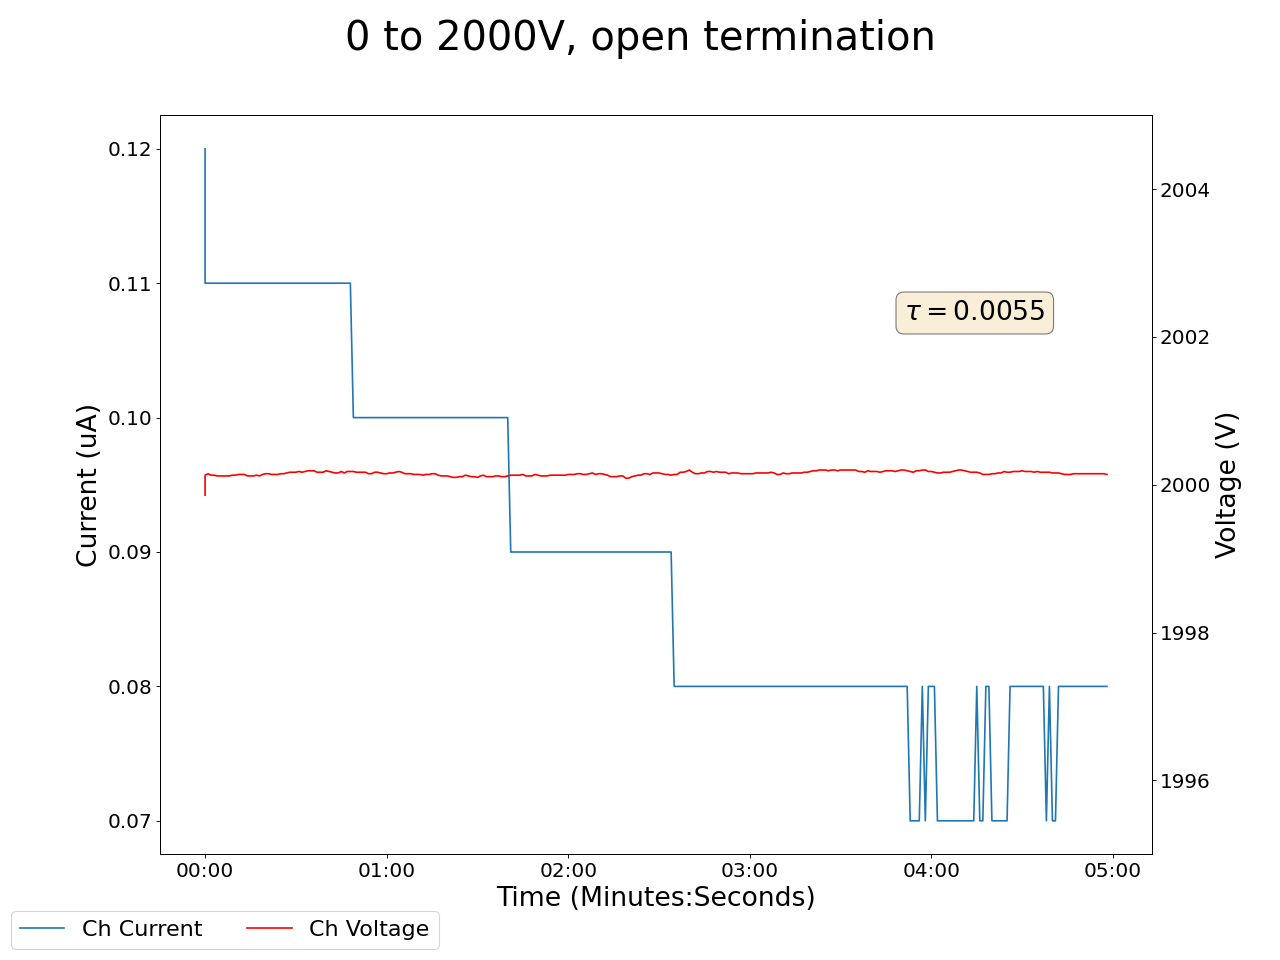

The data file committed next to this chart (first rows):
2025-04-25 15:16:48.882885, 1999.800048828125, 0.1899999976158142, 1999.8599853515625, 0.11999999731779099, 1999.530029296875, 0.4399999976158142, 2000.2900390625, 0.10999999940395355, 1999.68994140625, 0.11999999731779099, 2000.0899658203125, 0.07999999821186066, 2000.050048828125, 0.12999999523162842, 1999.9100341796875, 0.09000000357627869, 0.0, 0.0, 0.03999999910593033, 0.0, 0.1599999964237213, 0.0, 0.6100000143051147
2025-04-25 15:16:49.882781, 2000, 0.18, 2000, 0.11, 2000, 0.44, 2000, 0.1, 2000, 0.12, 2000, 0.08, 2000, 0.13, 2000, 0.09, 0.0, 0.0, 0.04, 0.0, 0.16, 0.0, 0.61
2025-04-25 15:16:50.882780, 2000, 0.18, 2000, 0.11, 2000, 0.43, 2000, 0.1, 2000, 0.12, 2000, 0.08, 2000, 0.13, 2000, 0.09, 0.0, 0.0, 0.04, 0.0, 0.16, 0.0, 0.61
2025-04-25 15:16:51.882780, 2000, 0.18, 2000, 0.11, 2000, 0.43, 2000, 0.1, 2000, 0.12, 2000, 0.08, 2000, 0.13, 2000, 0.09, 0.0, 0.0, 0.04, 0.0, 0.16, 0.0, 0.61
2025-04-25 15:16:52.882780, 2000, 0.18, 2000, 0.11, 2000, 0.43, 2000, 0.1, 2000, 0.12, 2000, 0.08, 2000, 0.13, 2000, 0.09, 0.0, 0.0, 0.04, 0.0, 0.16, 0.0, 0.61
2025-04-25 15:16:53.882781, 2000, 0.18, 2000, 0.11, 2000, 0.43, 2000, 0.1, 2000, 0.12, 2000, 0.08, 2000, 0.13, 2000, 0.09, 0.0, 0.0, 0.04, 0.0, 0.15, 0.0, 0.61
2025-04-25 15:16:54.882781, 2000, 0.18, 2000, 0.11, 1999, 0.43, 2000, 0.1, 2000, 0.12, 2000, 0.08, 2000, 0.13, 2000, 0.09, 0.0, 0.0, 0.04, 0.0, 0.15, 0.0, 0.61
2025-04-25 15:16:55.882781, 2000, 0.18, 2000, 0.11, 1999, 0.43, 2000, 0.1, 2000, 0.12, 2000, 0.08, 2000, 0.13, 2000, 0.09, 0.0, 0.0, 0.04, 0.0, 0.15, 0.0, 0.61
2025-04-25 15:16:56.882780, 2000, 0.18, 2000, 0.11, 1999, 0.43, 2000, 0.1, 2000, 0.12, 2000, 0.08, 2000, 0.13, 2000, 0.09, 0.0, 0.0, 0.04, 0.0, 0.15, 0.0, 0.61
2025-04-25 15:16:57.882780, 2000, 0.18, 2000, 0.11, 1999, 0.42, 2000, 0.1, 2000, 0.12, 2000, 0.08, 2000, 0.13, 2000, 0.09, 0.0, 0.0, 0.04, 0.0, 0.15, 0.0, 0.61
2025-04-25 15:16:58.882780, 2000, 0.18, 2000, 0.11, 1999, 0.42, 2000, 0.1, 2000, 0.12, 2000, 0.08, 2000, 0.13, 2000, 0.09, 0.0, 0.0, 0.04, 0.0, 0.15, 0.0, 0.61
2025-04-25 15:16:59.882780, 2000, 0.18, 2000, 0.11, 1999, 0.42, 2000, 0.1, 2000, 0.12, 2000, 0.08, 2000, 0.13, 2000, 0.09, 0.0, 0.0, 0.04, 0.0, 0.15, 0.0, 0.6
2025-04-25 15:17:00.882781, 2000, 0.18, 2000, 0.11, 1999, 0.41, 2000, 0.1, 2000, 0.12, 2000, 0.08, 2000, 0.13, 2000, 0.09, 0.0, 0.0, 0.04, 0.0, 0.15, 0.0, 0.6
2025-04-25 15:17:01.882780, 2000, 0.18, 2000, 0.11, 1999, 0.41, 2000, 0.1, 2000, 0.12, 2000, 0.08, 2000, 0.13, 2000, 0.09, 0.0, 0.0, 0.04, 0.0, 0.15, 0.0, 0.6
2025-04-25 15:17:02.882781, 2000, 0.18, 2000, 0.11, 1999, 0.41, 2000, 0.1, 2000, 0.12, 2000, 0.08, 2000, 0.13, 2000, 0.09, 0.0, 0.0, 0.04, 0.0, 0.15, 0.0, 0.6
2025-04-25 15:17:03.882782, 2000, 0.18, 2000, 0.11, 1999, 0.41, 2000, 0.1, 2000, 0.12, 2000, 0.08, 2000, 0.13, 2000, 0.09, 0.0, 0.0, 0.04, 0.0, 0.15, 0.0, 0.6
2025-04-25 15:17:04.882780, 2000, 0.18, 2000, 0.11, 1999, 0.4, 2000, 0.1, 2000, 0.12, 2000, 0.08, 2000, 0.13, 2000, 0.09, 0.0, 0.0, 0.04, 0.0, 0.15, 0.0, 0.6
2025-04-25 15:17:05.882780, 2000, 0.18, 2000, 0.11, 1999, 0.4, 2000, 0.1, 2000, 0.12, 2000, 0.08, 2000, 0.13, 2000, 0.09, 0.0, 0.0, 0.04, 0.0, 0.15, 0.0, 0.6
2025-04-25 15:17:06.882780, 2000, 0.18, 2000, 0.11, 1999, 0.4, 2000, 0.1, 2000, 0.12, 2000, 0.08, 2000, 0.13, 2000, 0.09, 0.0, 0.0, 0.04, 0.0, 0.15, 0.0, 0.6
2025-04-25 15:17:07.882780, 2000, 0.18, 2000, 0.11, 1999, 0.4, 2000, 0.1, 2000, 0.12, 2000, 0.08, 2000, 0.13, 2000, 0.09, 0.0, 0.0, 0.04, 0.0, 0.15, 0.0, 0.6
2025-04-25 15:17:08.882780, 2000, 0.18, 2000, 0.11, 1999, 0.39, 2000, 0.1, 2000, 0.12, 2000, 0.08, 2000, 0.13, 2000, 0.09, 0.0, 0.0, 0.04, 0.0, 0.15, 0.0, 0.6
2025-04-25 15:17:09.882780, 2000, 0.18, 2000, 0.11, 1999, 0.39, 2000, 0.1, 2000, 0.12, 2000, 0.08, 2000, 0.13, 2000, 0.09, 0.0, 0.0, 0.04, 0.0, 0.15, 0.0, 0.6
2025-04-25 15:17:10.882780, 2000, 0.18, 2000, 0.11, 1999, 0.39, 2000, 0.1, 2000, 0.12, 2000, 0.08, 2000, 0.13, 2000, 0.09, 0.0, 0.0, 0.04, 0.0, 0.15, 0.0, 0.6
2025-04-25 15:17:11.882780, 2000, 0.17, 2000, 0.11, 1999, 0.39, 2000, 0.1, 2000, 0.12, 2000, 0.08, 2000, 0.13, 2000, 0.09, 0.0, 0.0, 0.04, 0.0, 0.15, 0.0, 0.6
2025-04-25 15:17:12.882780, 2000, 0.17, 2000, 0.11, 1999, 0.38, 2000, 0.1, 2000, 0.12, 2000, 0.08, 2000, 0.13, 2000, 0.09, 0.0, 0.0, 0.04, 0.0, 0.15, 0.0, 0.6
2025-04-25 15:17:13.882780, 2000, 0.17, 2000, 0.11, 1999, 0.38, 2000, 0.1, 2000, 0.12, 2000, 0.08, 2000, 0.13, 2000, 0.09, 0.0, 0.0, 0.04, 0.0, 0.15, 0.0, 0.6
2025-04-25 15:17:14.882780, 2000, 0.17, 2000, 0.11, 1999, 0.38, 2000, 0.1, 2000, 0.12, 2000, 0.08, 2000, 0.13, 2000, 0.09, 0.0, 0.0, 0.04, 0.0, 0.15, 0.0, 0.6
2025-04-25 15:17:15.882780, 2000, 0.17, 2000, 0.11, 1999, 0.37, 2000, 0.1, 2000, 0.12, 2000, 0.08, 2000, 0.13, 2000, 0.09, 0.0, 0.0, 0.04, 0.0, 0.15, 0.0, 0.6
2025-04-25 15:17:16.882780, 2000, 0.17, 2000, 0.11, 1999, 0.37, 2000, 0.1, 2000, 0.12, 2000, 0.08, 2000, 0.13, 2000, 0.09, 0.0, 0.0, 0.04, 0.0, 0.15, 0.0, 0.6
2025-04-25 15:17:17.882780, 2000, 0.17, 2000, 0.11, 1999, 0.36, 2000, 0.1, 2000, 0.11, 2000, 0.08, 2000, 0.13, 2000, 0.09, 0.0, 0.0, 0.04, 0.0, 0.15, 0.0, 0.6
2025-04-25 15:17:18.882780, 2000, 0.17, 2000, 0.11, 1999, 0.36, 2000, 0.1, 2000, 0.11, 2000, 0.08, 2000, 0.13, 2000, 0.08, 0.0, 0.0, 0.04, 0.0, 0.15, 0.0, 0.6
2025-04-25 15:17:19.882780, 2000, 0.17, 2000, 0.11, 1999, 0.36, 2000, 0.1, 2000, 0.11, 2000, 0.08, 2000, 0.13, 2000, 0.08, 0.0, 0.0, 0.04, 0.0, 0.15, 0.0, 0.6
2025-04-25 15:17:20.882780, 2000, 0.17, 2000, 0.11, 1999, 0.36, 2000, 0.1, 2000, 0.11, 2000, 0.08, 2000, 0.13, 2000, 0.08, 0.0, 0.0, 0.04, 0.0, 0.15, 0.0, 0.6
2025-04-25 15:17:21.882780, 2000, 0.17, 2000, 0.11, 1999, 0.35, 2000, 0.1, 2000, 0.11, 2000, 0.08, 2000, 0.13, 2000, 0.08, 0.0, 0.0, 0.04, 0.0, 0.15, 0.0, 0.6
2025-04-25 15:17:22.882780, 2000, 0.17, 2000, 0.11, 1999, 0.35, 2000, 0.1, 2000, 0.11, 2000, 0.08, 2000, 0.13, 2000, 0.08, 0.0, 0.0, 0.04, 0.0, 0.15, 0.0, 0.6
2025-04-25 15:17:23.882780, 2000, 0.17, 2000, 0.11, 1999, 0.35, 2000, 0.1, 2000, 0.11, 2000, 0.08, 2000, 0.13, 2000, 0.08, 0.0, 0.0, 0.04, 0.0, 0.15, 0.0, 0.6
2025-04-25 15:17:24.882780, 2000, 0.17, 2000, 0.11, 1999, 0.35, 2000, 0.1, 2000, 0.11, 2000, 0.08, 2000, 0.13, 2000, 0.08, 0.0, 0.0, 0.04, 0.0, 0.15, 0.0, 0.6
2025-04-25 15:17:25.882780, 2000, 0.17, 2000, 0.11, 1999, 0.34, 2000, 0.1, 2000, 0.11, 2000, 0.08, 2000, 0.13, 2000, 0.08, 0.0, 0.0, 0.04, 0.0, 0.15, 0.0, 0.6
2025-04-25 15:17:26.882780, 2000, 0.17, 2000, 0.11, 1999, 0.34, 2000, 0.1, 2000, 0.11, 2000, 0.08, 2000, 0.13, 2000, 0.08, 0.0, 0.0, 0.04, 0.0, 0.15, 0.0, 0.6
2025-04-25 15:17:27.882780, 2000, 0.17, 2000, 0.11, 1999, 0.34, 2000, 0.1, 2000, 0.11, 2000, 0.08, 2000, 0.13, 2000, 0.08, 0.0, 0.0, 0.04, 0.0, 0.15, 0.0, 0.6
2025-04-25 15:17:28.882780, 2000, 0.17, 2000, 0.11, 1999, 0.34, 2000, 0.1, 2000, 0.11, 2000, 0.08, 2000, 0.13, 2000, 0.08, 0.0, 0.0, 0.04, 0.0, 0.15, 0.0, 0.6
2025-04-25 15:17:29.882780, 2000, 0.17, 2000, 0.11, 1999, 0.33, 2000, 0.1, 2000, 0.11, 2000, 0.08, 2000, 0.12, 2000, 0.08, 0.0, 0.0, 0.04, 0.0, 0.15, 0.0, 0.6
2025-04-25 15:17:30.882780, 2000, 0.17, 2000, 0.11, 1999, 0.33, 2000, 0.1, 2000, 0.11, 2000, 0.07, 2000, 0.12, 2000, 0.08, 0.0, 0.0, 0.04, 0.0, 0.15, 0.0, 0.6
2025-04-25 15:17:31.882781, 2000, 0.17, 2000, 0.11, 1999, 0.33, 2000, 0.1, 2000, 0.11, 2000, 0.07, 2000, 0.12, 2000, 0.08, 0.0, 0.0, 0.04, 0.0, 0.15, 0.0, 0.6
2025-04-25 15:17:32.882780, 2000, 0.17, 2000, 0.11, 1999, 0.32, 2000, 0.1, 2000, 0.11, 2000, 0.07, 2000, 0.12, 2000, 0.08, 0.0, 0.0, 0.04, 0.0, 0.15, 0.0, 0.6
2025-04-25 15:17:33.882780, 2000, 0.17, 2000, 0.11, 1999, 0.32, 2000, 0.1, 2000, 0.11, 2000, 0.07, 2000, 0.12, 2000, 0.08, 0.0, 0.0, 0.04, 0.0, 0.15, 0.0, 0.6
2025-04-25 15:17:34.882780, 2000, 0.17, 2000, 0.11, 1999, 0.32, 2000, 0.1, 2000, 0.11, 2000, 0.07, 2000, 0.12, 2000, 0.08, 0.0, 0.0, 0.04, 0.0, 0.15, 0.0, 0.6
2025-04-25 15:17:35.882780, 2000, 0.17, 2000, 0.11, 1999, 0.32, 2000, 0.1, 2000, 0.11, 2000, 0.07, 2000, 0.12, 2000, 0.08, 0.0, 0.0, 0.04, 0.0, 0.15, 0.0, 0.6
2025-04-25 15:17:36.882780, 2000, 0.17, 2000, 0.11, 1999, 0.31, 2000, 0.1, 2000, 0.11, 2000, 0.07, 2000, 0.12, 2000, 0.08, 0.0, 0.0, 0.04, 0.0, 0.15, 0.0, 0.6
2025-04-25 15:17:37.882780, 2000, 0.17, 2000, 0.11, 1999, 0.31, 2000, 0.1, 2000, 0.11, 2000, 0.07, 2000, 0.12, 2000, 0.08, 0.0, 0.0, 0.04, 0.0, 0.15, 0.0, 0.6
2025-04-25 15:17:38.882780, 2000, 0.17, 2000, 0.1, 1999, 0.31, 2000, 0.1, 2000, 0.11, 2000, 0.07, 2000, 0.12, 2000, 0.08, 0.0, 0.0, 0.04, 0.0, 0.15, 0.0, 0.6
2025-04-25 15:17:39.882780, 2000, 0.16, 2000, 0.1, 1999, 0.31, 2000, 0.09, 2000, 0.11, 2000, 0.07, 2000, 0.12, 2000, 0.08, 0.0, 0.0, 0.04, 0.0, 0.15, 0.0, 0.6
2025-04-25 15:17:40.882780, 2000, 0.16, 2000, 0.1, 1999, 0.31, 2000, 0.09, 2000, 0.11, 2000, 0.07, 2000, 0.12, 2000, 0.08, 0.0, 0.0, 0.04, 0.0, 0.15, 0.0, 0.6
2025-04-25 15:17:41.882782, 2000, 0.16, 2000, 0.1, 1999, 0.3, 2000, 0.09, 2000, 0.11, 2000, 0.07, 2000, 0.12, 2000, 0.08, 0.0, 0.0, 0.04, 0.0, 0.15, 0.0, 0.6
2025-04-25 15:17:42.882780, 2000, 0.16, 2000, 0.1, 1999, 0.3, 2000, 0.09, 2000, 0.11, 2000, 0.07, 2000, 0.12, 2000, 0.08, 0.0, 0.0, 0.04, 0.0, 0.15, 0.0, 0.6
2025-04-25 15:17:43.882780, 2000, 0.16, 2000, 0.1, 1999, 0.3, 2000, 0.09, 2000, 0.11, 2000, 0.07, 2000, 0.12, 2000, 0.08, 0.0, 0.0, 0.04, 0.0, 0.15, 0.0, 0.6
2025-04-25 15:17:44.882780, 2000, 0.16, 2000, 0.1, 1999, 0.3, 2000, 0.09, 2000, 0.11, 2000, 0.07, 2000, 0.12, 2000, 0.08, 0.0, 0.0, 0.04, 0.0, 0.15, 0.0, 0.6
2025-04-25 15:17:45.882780, 2000, 0.16, 2000, 0.1, 1999, 0.29, 2000, 0.09, 2000, 0.11, 2000, 0.07, 2000, 0.12, 2000, 0.08, 0.0, 0.0, 0.04, 0.0, 0.15, 0.0, 0.6
2025-04-25 15:17:46.882780, 2000, 0.16, 2000, 0.1, 1999, 0.29, 2000, 0.09, 2000, 0.11, 2000, 0.07, 2000, 0.12, 2000, 0.08, 0.0, 0.0, 0.04, 0.0, 0.15, 0.0, 0.6
2025-04-25 15:17:47.882780, 2000, 0.16, 2000, 0.1, 1999, 0.29, 2000, 0.09, 2000, 0.11, 2000, 0.07, 2000, 0.12, 2000, 0.08, 0.0, 0.0, 0.04, 0.0, 0.15, 0.0, 0.6
2025-04-25 15:17:48.882781, 2000, 0.16, 2000, 0.1, 1999, 0.29, 2000, 0.09, 2000, 0.11, 2000, 0.07, 2000, 0.12, 2000, 0.08, 0.0, 0.0, 0.04, 0.0, 0.15, 0.0, 0.6
... 239 more rows
